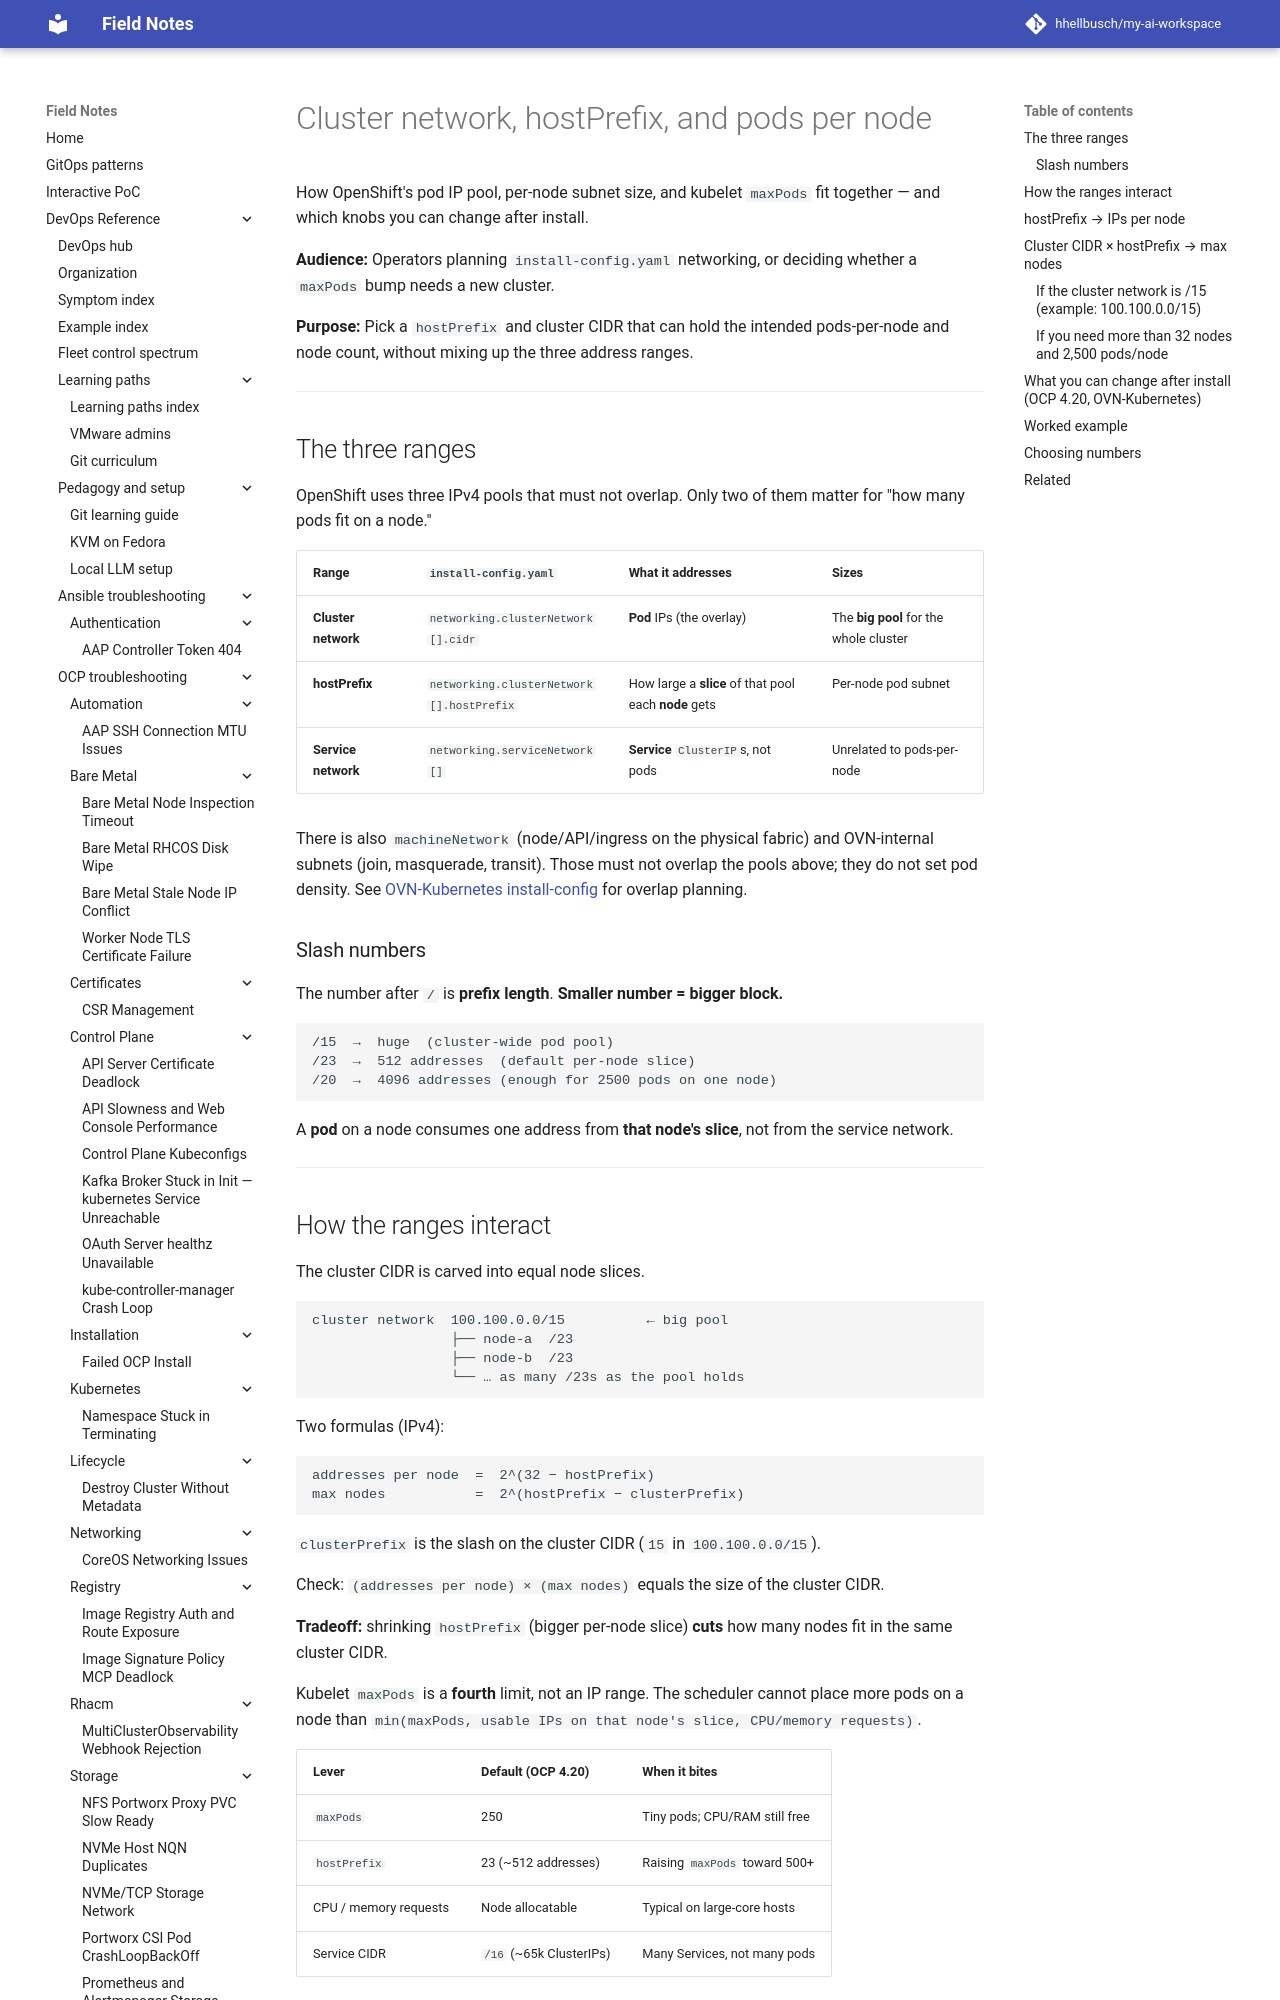

repository: hhellbusch/my-ai-workspace · page: devops/ocp/notes/cluster-network-hostprefix/index.html · generator: mkdocs

---
review:
  status: unreviewed
  notes: "Drafted 2026-08-31 from OCP 4.20 CIDR/hostPrefix/maxPods sizing discussion. Math is IPv4 arithmetic; day-2 immutability checked against CNO + product docs."
---

# Cluster network, hostPrefix, and pods per node

How OpenShift's pod IP pool, per-node subnet size, and kubelet `maxPods` fit together — and which knobs you can change after install.

**Audience:** Operators planning `install-config.yaml` networking, or deciding whether a `maxPods` bump needs a new cluster.

**Purpose:** Pick a `hostPrefix` and cluster CIDR that can hold the intended pods-per-node and node count, without mixing up the three address ranges.

---

## The three ranges

OpenShift uses three IPv4 pools that must not overlap.
Only two of them matter for "how many pods fit on a node."

| Range | `install-config.yaml` | What it addresses | Sizes |
|-------|----------------------|-------------------|--------|
| **Cluster network** | `networking.clusterNetwork[].cidr` | **Pod** IPs (the overlay) | The **big pool** for the whole cluster |
| **hostPrefix** | `networking.clusterNetwork[].hostPrefix` | How large a **slice** of that pool each **node** gets | Per-node pod subnet |
| **Service network** | `networking.serviceNetwork[]` | **Service** `ClusterIP`s, not pods | Unrelated to pods-per-node |

There is also `machineNetwork` (node/API/ingress on the physical fabric) and OVN-internal subnets (join, masquerade, transit).
Those must not overlap the pools above; they do not set pod density.
See [OVN-Kubernetes install-config](../examples/networking/ovn-kubernetes-install-config/README.md#network-subnet-planning) for overlap planning.

### Slash numbers

The number after `/` is **prefix length**.
**Smaller number = bigger block.**

```
/15  →  huge  (cluster-wide pod pool)
/23  →  512 addresses  (default per-node slice)
/20  →  4096 addresses (enough for 2500 pods on one node)
```

A **pod** on a node consumes one address from **that node's slice**, not from the service network.

---
